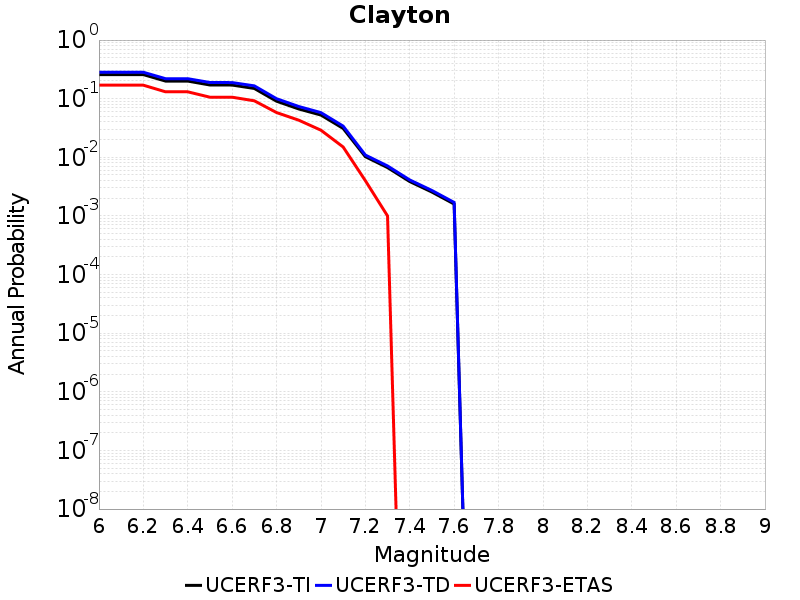

The file beside this chart, header and first rows:
Magnitude, UCERF3-TI Prob, UCERF3-TD Prob, UCERF3-ETAS Prob
6.0, 0.2575, 0.2824, 0.17
6.1, 0.2575, 0.2824, 0.17
6.2, 0.2575, 0.2824, 0.17
6.3, 0.1997, 0.2193, 0.131
6.4, 0.1997, 0.2193, 0.131
6.5, 0.1712, 0.1888, 0.106
6.6, 0.1707, 0.1883, 0.106
6.7, 0.1494, 0.1654, 0.092
6.8, 0.09064, 0.0999, 0.058
6.9, 0.0668, 0.07358, 0.043
7.0, 0.05258, 0.05785, 0.029
7.1, 0.0311, 0.03407, 0.015
7.2, 0.01026, 0.01093, 0.004
7.3, 0.006679, 0.00712, 0.001
7.4, 0.00386, 0.004111, 0.0
7.5, 0.002553, 0.002716, 0.0
7.6, 0.001597, 0.0017, 0.0
